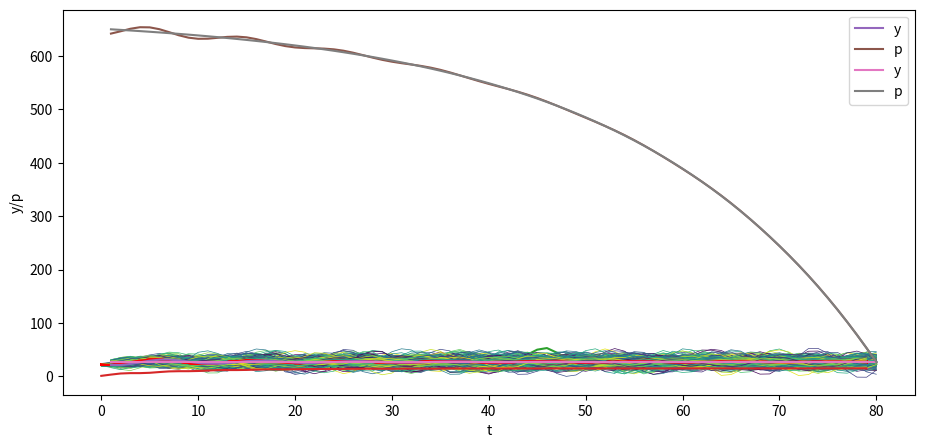

Generate this figure with matplotlib:
import numpy as np
import matplotlib.pyplot as plt
from matplotlib import cm

# 设置默认图形大小
plt.rcParams["figure.figsize"] = (11, 5)

# 设置打印的浮点数精度
np.set_printoptions(precision=3, suppress=True)

T = 80

# 参数
α_0 = 10.0
α_1 = 1.53
α_2 = -.9

y_neg1 = 28.0 # y_{-1}
y_0 = 24.0

A = np.identity(T)  # T x T 的单位矩阵

for i in range(T):

    if i-1 >= 0:
        A[i, i-1] = -α_1

    if i-2 >= 0:
        A[i, i-2] = -α_2

b = np.full(T, α_0)
b[0] = α_0 + α_1 * y_0 + α_2 * y_neg1
b[1] = α_0 + α_2 * y_0

A, b

A_inv = np.linalg.inv(A)

y = A_inv @ b

y_second_method = np.linalg.solve(A, b)

np.allclose(y, y_second_method)

# Check if A is lower triangular
np.allclose(A, np.tril(A))

plt.plot(np.arange(T)+1, y)
plt.xlabel('t')
plt.ylabel('y')

plt.show()

y_star = α_0 / (1 - α_1 - α_2)
y_neg1_steady = y_star # y_{-1}
y_0_steady = y_star

b_steady = np.full(T, α_0)
b_steady[0] = α_0 + α_1 * y_0_steady + α_2 * y_neg1_steady
b_steady[1] = α_0 + α_2 * y_0_steady

y_steady = A_inv @ b_steady

plt.plot(np.arange(T)+1, y_steady)
plt.xlabel('t')
plt.ylabel('y')

plt.show()

σ_u = 2.
u = np.random.normal(0, σ_u, size=T)
y = A_inv @ (b + u)

plt.plot(np.arange(T)+1, y)
plt.xlabel('t')
plt.ylabel('y')

plt.show()

N = 100

for i in range(N):
    col = cm.viridis(np.random.rand())  # 从 viridis 色系中随机选择一种颜色
    u = np.random.normal(0, σ_u, size=T)
    y = A_inv @ (b + u)
    plt.plot(np.arange(T)+1, y, lw=0.5, color=col)

plt.xlabel('t')
plt.ylabel('y')

plt.show()

N = 100

for i in range(N):
    col = cm.viridis(np.random.rand())  # 从 viridis 色系中随机选择一种颜色
    u = np.random.normal(0, σ_u, size=T)
    y_steady = A_inv @ (b_steady + u)
    plt.plot(np.arange(T)+1, y_steady, lw=0.5, color=col)

plt.xlabel('t')
plt.ylabel('y')

plt.show()

class population_moments:
    """
    计算人群矩 mu_y, Sigma_y.
    ---------
    参数:
    alpha0, alpha1, alpha2, T, y_1, y0
    """
    def __init__(self, α_0=10.0, 
                       α_1=1.53, 
                       α_2=-.9, 
                       T=80, 
                       y_neg1=28.0, 
                       y_0=24.0, 
                       σ_u=1):

        # 计算 A
        A = np.identity(T)

        for i in range(T):
            if i-1 >= 0:
                A[i, i-1] = -α_1

            if i-2 >= 0:
                A[i, i-2] = -α_2

        # 计算 b
        b = np.full(T, α_0)
        b[0] = α_0 + α_1 * y_0 + α_2 * y_neg1
        b[1] = α_0 + α_2 * y_0

        # 计算 A 的逆
        A_inv = np.linalg.inv(A)

        self.A, self.b, self.A_inv, self.σ_u, self.T = A, b, A_inv, σ_u, T
    
    def sample_y(self, n):
        """
        提供一个大小为 n 的 y 样本。
        """
        A_inv, σ_u, b, T = self.A_inv, self.σ_u, self.b, self.T
        us = np.random.normal(0, σ_u, size=[n, T])
        ys = np.vstack([A_inv @ (b + u) for u in us])

        return ys

    def get_moments(self):
        """
        计算 y 的总体矩。
        """
        A_inv, σ_u, b = self.A_inv, self.σ_u, self.b

        # 计算 μ_y
        self.μ_y = A_inv @ b
        self.Σ_y = σ_u**2 * (A_inv @ A_inv.T)
        
        return self.μ_y, self.Σ_y


series_process = population_moments()
    
μ_y, Σ_y = series_process.get_moments()
A_inv = series_process.A_inv

# 绘制均值
N = 100

for i in range(N):
    col = cm.viridis(np.random.rand())  # 从 viridis 色系中随机选择一种颜色
    ys = series_process.sample_y(N)
    plt.plot(ys[i,:], lw=0.5, color=col)
    plt.plot(μ_y, color='red')

plt.xlabel('t')
plt.ylabel('y')

plt.show()

# 绘制方差
plt.plot(Σ_y.diagonal())
plt.show()

series_process = population_moments(α_0=0, 
                                    α_1=.8, 
                                    α_2=0, 
                                    T=6,
                                    y_neg1=0., 
                                    y_0=0., 
                                    σ_u=1)

μ_y, Σ_y = series_process.get_moments()
print("μ_y = ", μ_y)
print("Σ_y = \n", Σ_y)

series_process = population_moments()
μ_y, Σ_y = series_process.get_moments()

print("bottom right corner of Σ_y = \n", Σ_y[72:,72:])

print(A_inv[0:7,0:7])

β = .96

# construct B
B = np.zeros((T, T))

for i in range(T):
    B[i, i:] = β ** np.arange(0, T-i)

print(B)

σ_u = 0.
u = np.random.normal(0, σ_u, size=T)
y = A_inv @ (b + u)
y_steady = A_inv @ (b_steady + u)

p = B @ y

plt.plot(np.arange(0, T)+1, y, label='y')
plt.plot(np.arange(0, T)+1, p, label='p')
plt.xlabel('t')
plt.ylabel('y/p')
plt.legend()

plt.show()

p_steady = B @ y_steady

plt.plot(np.arange(0, T)+1, y_steady, label='y')
plt.plot(np.arange(0, T)+1, p_steady, label='p')
plt.xlabel('t')
plt.ylabel('y/p')
plt.legend()

plt.show()